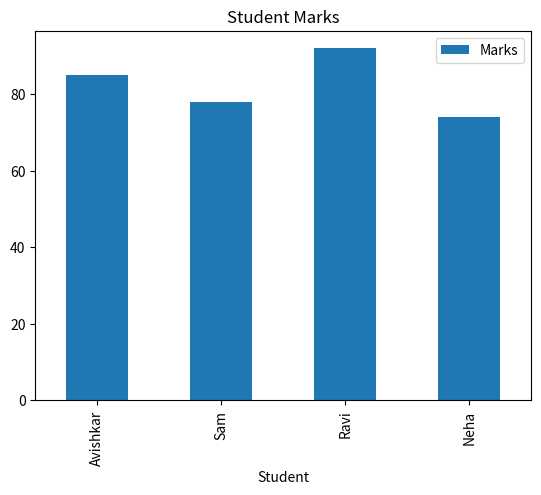

The matplotlib source for this figure:
# Author: Avishkar
# Project: Hello Demo
# Date: Sep 2025
# Description: Load student marks & plot a bar chart

import pandas as pd
import matplotlib.pyplot as plt

data = pd.DataFrame({
    "Student": ["Avishkar", "Sam", "Ravi", "Neha"],
    "Marks": [85, 78, 92, 74]
})

print(data)
data.plot(kind="bar", x="Student", y="Marks", title="Student Marks")
plt.show()

